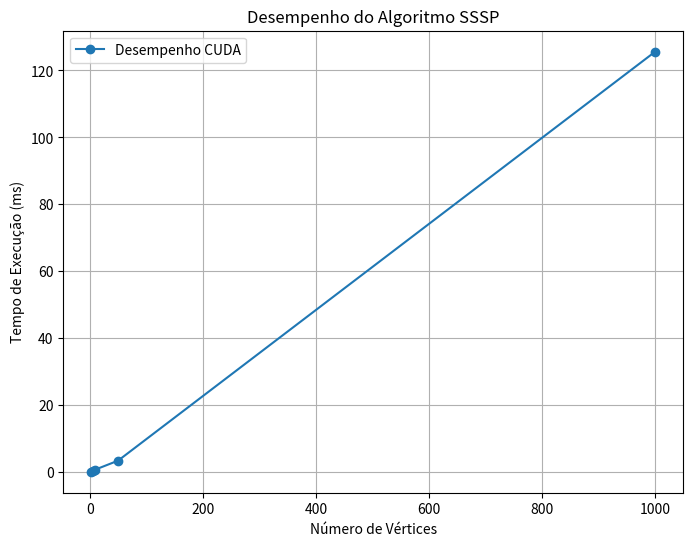

The script that saved this image:
import matplotlib.pyplot as plt

# Dados de exemplo
vertices = [3, 6, 10, 50, 1000]
tempos = [0.10, 0.25, 0.75, 3.40, 125.60]

plt.figure(figsize=(8, 6))
plt.plot(vertices, tempos, marker='o', linestyle='-', label='Desempenho CUDA')
plt.title("Desempenho do Algoritmo SSSP")
plt.xlabel("Número de Vértices")
plt.ylabel("Tempo de Execução (ms)")
plt.grid()
plt.legend()
plt.savefig("desempenho_sssp.png")
plt.show()
